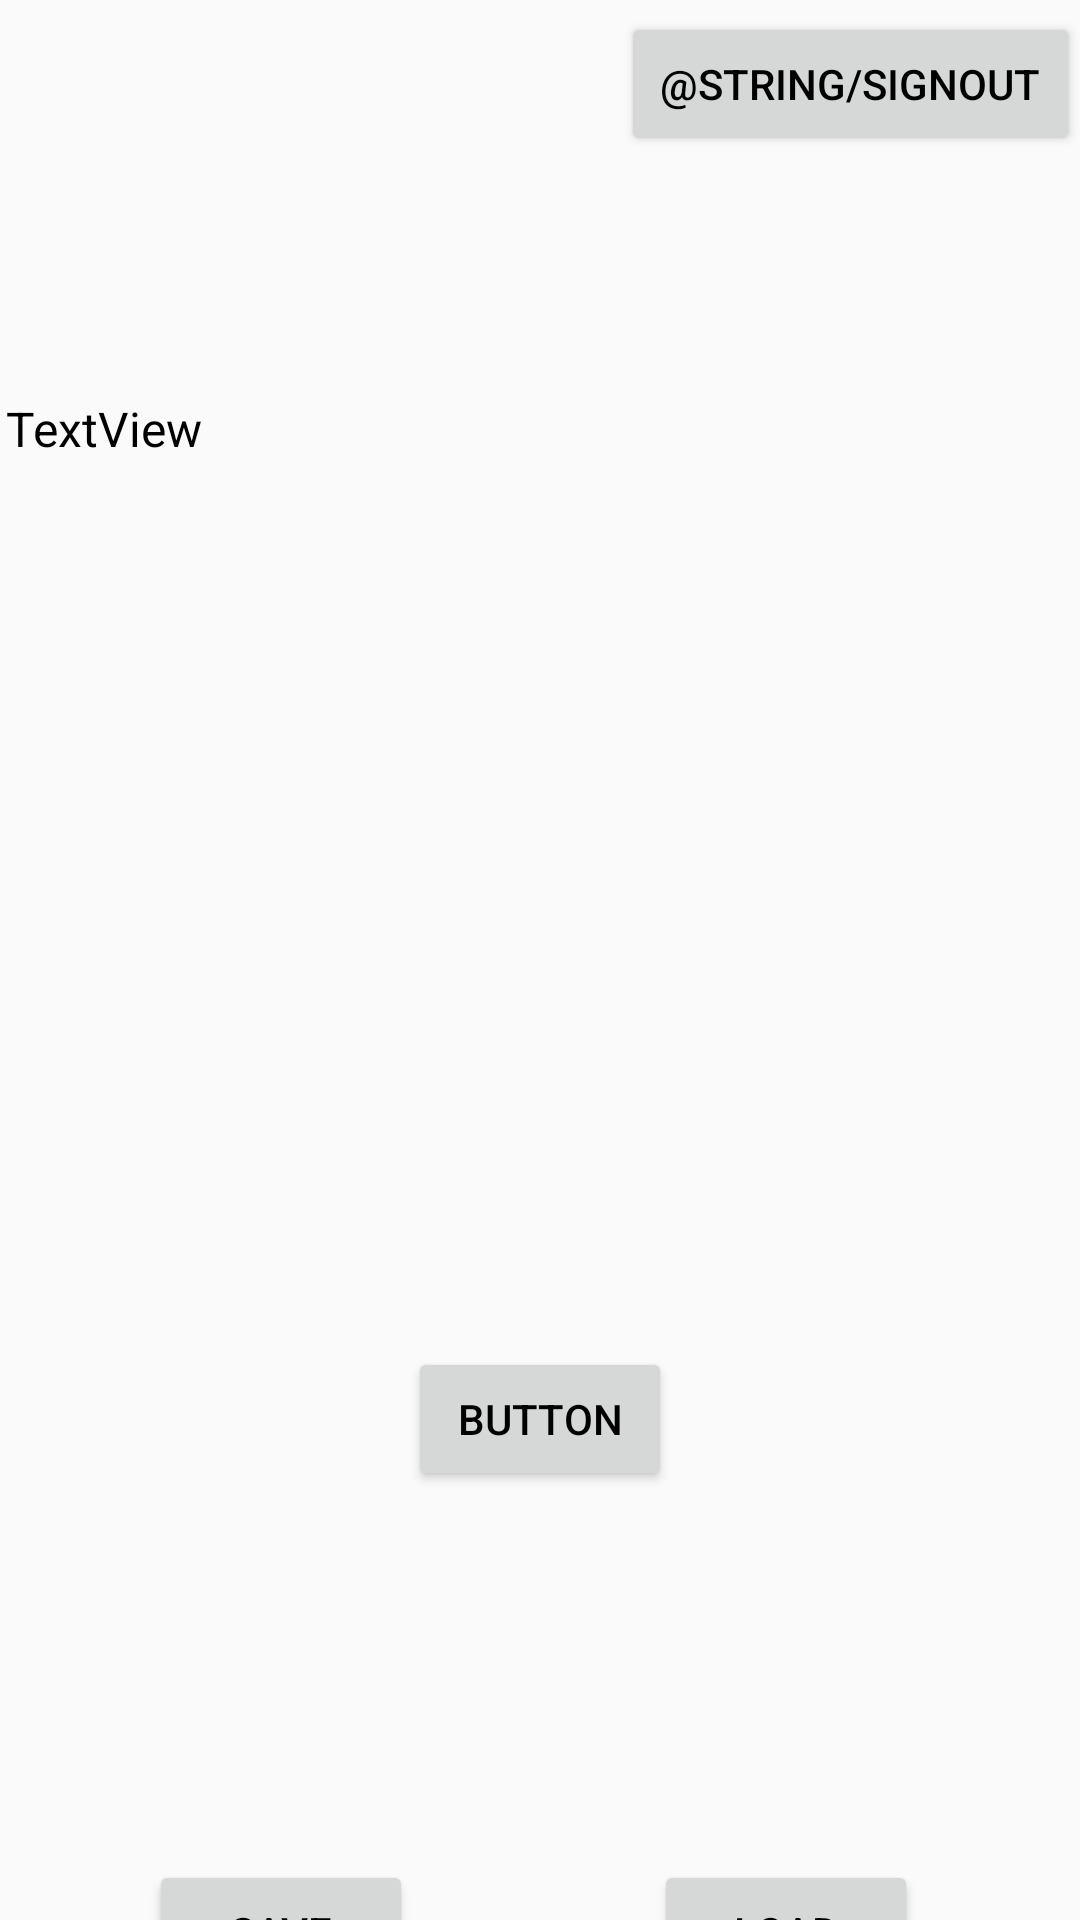

Produce the Android XML layout that renders to this screen, including the resource entries it uses.
<!-- AndroidManifest.xml: application theme Theme.BudgetManagement -->
<!-- res/layout/activity_main.xml -->
<?xml version="1.0" encoding="utf-8"?>
<androidx.constraintlayout.widget.ConstraintLayout xmlns:android="http://schemas.android.com/apk/res/android"
    xmlns:app="http://schemas.android.com/apk/res-auto"
    xmlns:tools="http://schemas.android.com/tools"
    android:layout_width="match_parent"
    android:layout_height="match_parent"
    tools:context=".MainActivity"
    tools:layout_editor_absoluteX="10dp"
    tools:layout_editor_absoluteY="92dp">

    <Button
        android:id="@+id/bSignOut"
        android:layout_width="153dp"
        android:layout_height="48dp"
        android:layout_marginTop="4dp"
        android:onClick="onClickSignOut"
        android:text="@string/signout"
        app:layout_constraintEnd_toEndOf="parent"
        app:layout_constraintTop_toTopOf="parent" />

    <Button
        android:id="@+id/bSave"
        android:layout_width="wrap_content"
        android:layout_height="wrap_content"
        android:layout_marginTop="620dp"
        android:onClick="onClickSave"
        android:text="save"
        app:layout_constraintEnd_toEndOf="parent"
        app:layout_constraintHorizontal_bias="0.182"
        app:layout_constraintStart_toStartOf="parent"
        app:layout_constraintTop_toTopOf="parent" />

    <Button
        android:id="@+id/bLoad"
        android:layout_width="wrap_content"
        android:layout_height="wrap_content"
        android:layout_marginTop="620dp"
        android:onClick="onClickLoad"
        android:text="load"
        app:layout_constraintEnd_toEndOf="parent"
        app:layout_constraintHorizontal_bias="0.801"
        app:layout_constraintStart_toStartOf="parent"
        app:layout_constraintTop_toTopOf="parent" />

    <TextView
        android:id="@+id/editList"
        android:layout_width="356dp"
        android:layout_height="257dp"
        android:layout_marginTop="132dp"
        android:text="TextView"
        android:textSize="16sp"
        app:layout_constraintEnd_toEndOf="parent"
        app:layout_constraintHorizontal_bias="0.49"
        app:layout_constraintStart_toStartOf="parent"
        app:layout_constraintTop_toTopOf="parent" />

    <Button
        android:id="@+id/random"
        android:layout_width="wrap_content"
        android:layout_height="wrap_content"
        android:layout_marginTop="60dp"
        android:onClick="onClickRandom"
        android:text="Button"
        app:layout_constraintEnd_toEndOf="parent"
        app:layout_constraintStart_toStartOf="parent"
        app:layout_constraintTop_toBottomOf="@+id/editList" />
</androidx.constraintlayout.widget.ConstraintLayout>
<!-- resources referenced by this layout -->
<resources>
  <style name="Theme.BudgetManagement" parent="Theme.AppCompat.Light.NoActionBar">
          <item name="android:textColor">@color/black</item>
          <item name="android:statusBarColor" tools:targetApi="l">?attr/colorPrimaryVariant</item>
      </style>
  <!-- not gathered from this repository: default colours our renderer supplied (Android Studio template values) -->
  <color name="black">#FF000000</color>
</resources>
